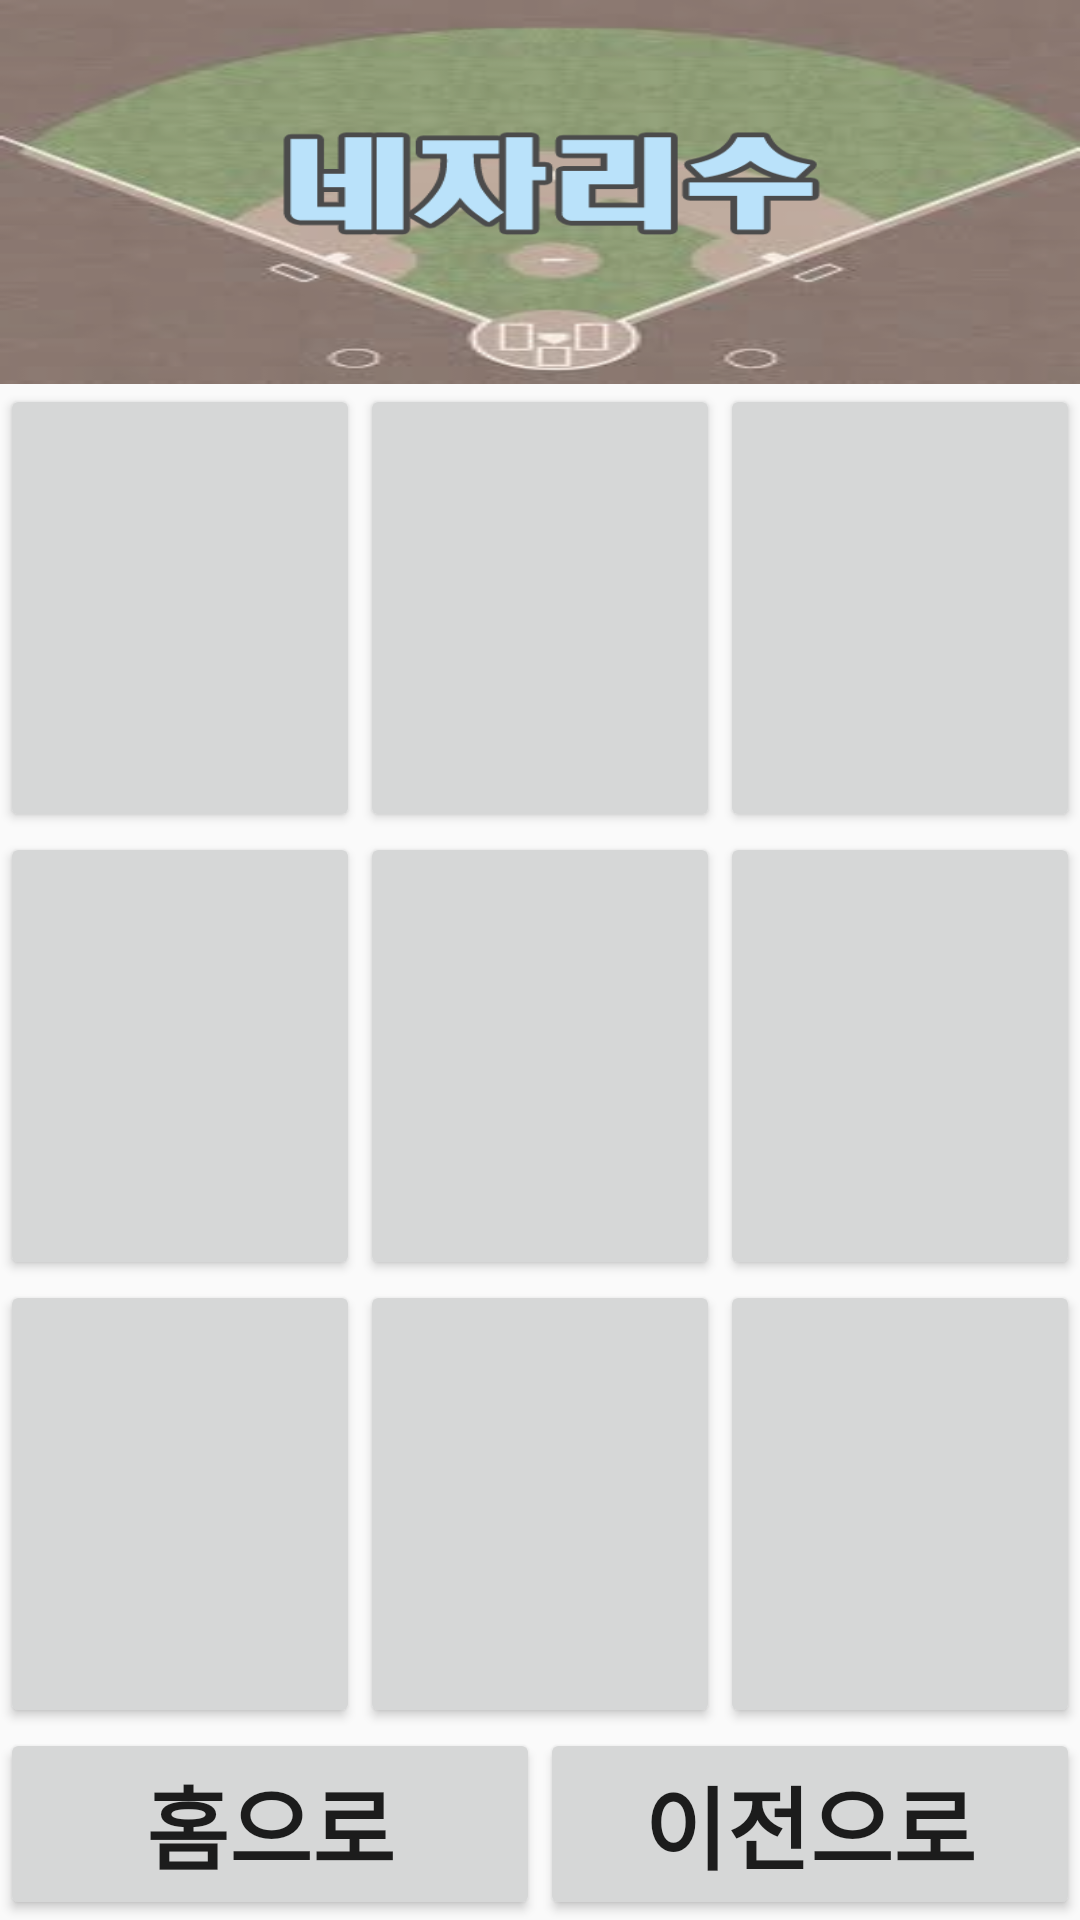

Write the Android layout XML for this screen, with the resource values it uses.
<!-- AndroidManifest.xml: application theme AppTheme -->
<!-- res/layout/activity_time_attack__four_num.xml -->
<?xml version="1.0" encoding="utf-8"?>
<LinearLayout xmlns:android="http://schemas.android.com/apk/res/android"
    xmlns:app="http://schemas.android.com/apk/res-auto"
    xmlns:tools="http://schemas.android.com/tools"
    android:layout_width="match_parent"
    android:layout_height="match_parent"
    tools:context=".time_attack_FourNum"
    android:orientation="vertical">

    <LinearLayout
        android:layout_width="match_parent"
        android:layout_height="0dp"
        android:layout_weight="2"
        android:background="@drawable/first_background"
        android:alpha="0.7">

        <ImageView
            android:layout_width="match_parent"
            android:layout_height="match_parent"
            android:background="@drawable/time_attack_logo4"/>

    </LinearLayout>

    <LinearLayout
        android:layout_width="match_parent"
        android:layout_height="0dp"
        android:layout_weight="7"
        android:orientation="vertical">

        <LinearLayout
            android:layout_width="match_parent"
            android:layout_height="0dp"
            android:layout_weight="1">

            <Button
                android:id="@+id/fournum_stageButton1"
                android:layout_width="0dp"
                android:layout_height="match_parent"
                android:layout_weight="1"
                android:textSize="25dp"
                android:textStyle="bold"
                android:textAllCaps="false"/>

            <Button
                android:id="@+id/fournum_stageButton2"
                android:layout_width="0dp"
                android:layout_height="match_parent"
                android:layout_weight="1"
                android:textSize="25dp"
                android:textStyle="bold"
                android:textAllCaps="false"/>

            <Button
                android:id="@+id/fournum_stageButton3"
                android:layout_width="0dp"
                android:layout_height="match_parent"
                android:layout_weight="1"
                android:textSize="25dp"
                android:textStyle="bold"
                android:textAllCaps="false"/>

        </LinearLayout>

        <LinearLayout
            android:layout_width="match_parent"
            android:layout_height="0dp"
            android:layout_weight="1">

            <Button
                android:id="@+id/fournum_stageButton4"
                android:layout_width="0dp"
                android:layout_height="match_parent"
                android:layout_weight="1"
                android:textSize="25dp"
                android:textStyle="bold"
                android:textAllCaps="false"/>

            <Button
                android:id="@+id/fournum_stageButton5"
                android:layout_width="0dp"
                android:layout_height="match_parent"
                android:layout_weight="1"
                android:textSize="25dp"
                android:textStyle="bold"
                android:textAllCaps="false"/>

            <Button
                android:id="@+id/fournum_stageButton6"
                android:layout_width="0dp"
                android:layout_height="match_parent"
                android:layout_weight="1"
                android:textSize="25dp"
                android:textStyle="bold"
                android:textAllCaps="false"/>

        </LinearLayout>

        <LinearLayout
            android:layout_width="match_parent"
            android:layout_height="0dp"
            android:layout_weight="1">

            <Button
                android:id="@+id/fournum_stageButton7"
                android:layout_width="0dp"
                android:layout_height="match_parent"
                android:layout_weight="1"
                android:textSize="25dp"
                android:textStyle="bold"
                android:textAllCaps="false"/>

            <Button
                android:id="@+id/fournum_stageButton8"
                android:layout_width="0dp"
                android:layout_height="match_parent"
                android:layout_weight="1"
                android:textSize="25dp"
                android:textStyle="bold"
                android:textAllCaps="false"/>

            <Button
                android:id="@+id/fournum_stageButton9"
                android:layout_width="0dp"
                android:layout_height="match_parent"
                android:layout_weight="1"
                android:textSize="25dp"
                android:textStyle="bold"
                android:textAllCaps="false"/>

        </LinearLayout>

    </LinearLayout>

    <LinearLayout
        android:layout_width="match_parent"
        android:layout_height="0dp"
        android:layout_weight="1">

        <Button
            android:id="@+id/time_attack_four_homeButton"
            android:layout_width="0dp"
            android:layout_height="match_parent"
            android:layout_weight="1"
            android:text="홈으로"
            android:textSize="30dp"
            android:textStyle="bold"/>

        <Button
            android:id="@+id/time_attack_four_preButton"
            android:layout_width="0dp"
            android:layout_height="match_parent"
            android:layout_weight="1"
            android:text="이전으로"
            android:textSize="30dp"
            android:textStyle="bold"/>

    </LinearLayout>

</LinearLayout>
<!-- resources referenced by this layout -->
<resources>
  <!-- drawable first_background: jpg bitmap (drawable, 4927 bytes) -->
  <!-- drawable time_attack_logo4: png bitmap (drawable, 11475 bytes) -->
  <style name="AppTheme" parent="Theme.AppCompat.Light.NoActionBar">
          
          <item name="colorPrimary">@color/colorPrimary</item>
          <item name="colorPrimaryDark">@color/colorPrimaryDark</item>
          <item name="colorAccent">@color/colorAccent</item>
      </style>
  <!-- not gathered from this repository: default colours our renderer supplied (Android Studio template values) -->
  <color name="colorPrimary">#FF6200EE</color>
  <color name="colorPrimaryDark">#FF3700B3</color>
  <color name="colorAccent">#FF03DAC5</color>
</resources>
